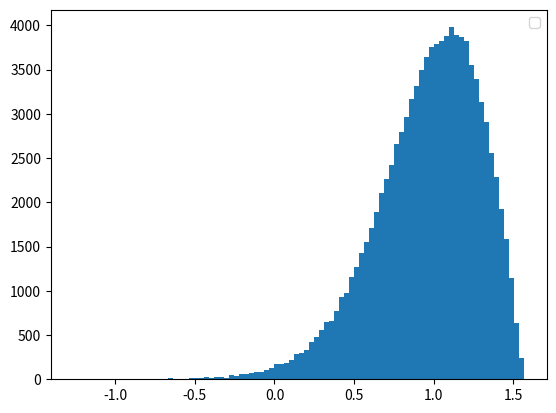

Python code for this plot:
from mpl_toolkits.mplot3d import Axes3D
import matplotlib.pyplot as plt
from matplotlib import cm
from matplotlib.ticker import LinearLocator, FormatStrFormatter
import numpy as np

def sampleSphericalGaussian(variance, u):
    return variance * np.log(np.exp(1.0 / variance) - 2.0 * u * np.sinh(1.0 / variance))

def sampleThetaI(thetaCone, variance, u1, u2):
    e1 = sampleSphericalGaussian(variance, u1)
    thetaAccent = 0.5 * np.pi - thetaCone
    return np.arcsin(e1 * np.cos(thetaAccent) + np.sqrt(1.0 - e1 * e1) * np.cos(2.0 * np.pi * u2) * np.sin(thetaAccent))


# variance = 0.2
# x = np.linspace(0.0, 0.99)
# z = np.linspace(0.0, 0.99)
# X, Z = np.meshgrid(x, z)

# fig = plt.figure()

# # Plot the surface.
# ax = fig.gca(projection='3d')
# surf = ax.plot_surface(X, Z, aa(thetaCone, variance, X**2, Z**2), cmap=cm.coolwarm, linewidth=0, antialiased=True)
# fig.colorbar(surf, shrink=0.5, aspect=5)


variance = 0.2
thetaO = -np.pi * .4
alpha = (5.0 / 180.0) * np.pi
thetaCone = -thetaO + alpha

SIZE = 100000
u1 = np.random.sample(SIZE)
u2 = np.random.sample(SIZE)

print("u1: " + str(u1))
print("u2: " + str(u2))

samples = np.empty(SIZE)
print("samples before: " + str(samples))
for idx in range(SIZE):
    samples[idx] = sampleThetaI(thetaCone, variance, u1[idx], u2[idx])

print("samples after: " + str(samples))

minThetaI = np.amin(samples)
maxThetaI = np.amax(samples)
print("lowest thetaI: " + str(minThetaI))
print("highest thetaI: " + str(maxThetaI))

plt.hist(samples, bins=90)

print("Sum: " + str(np.sum(samples)))


# Plot 2d plot
#thetaO = aa(thetaCone, variance, x, 1.0)
#thetaD = .5 * (thetaI + thetaO);
#plt.plot(x, thetaD, label="variance = 0.2")


plt.legend()
plt.show()